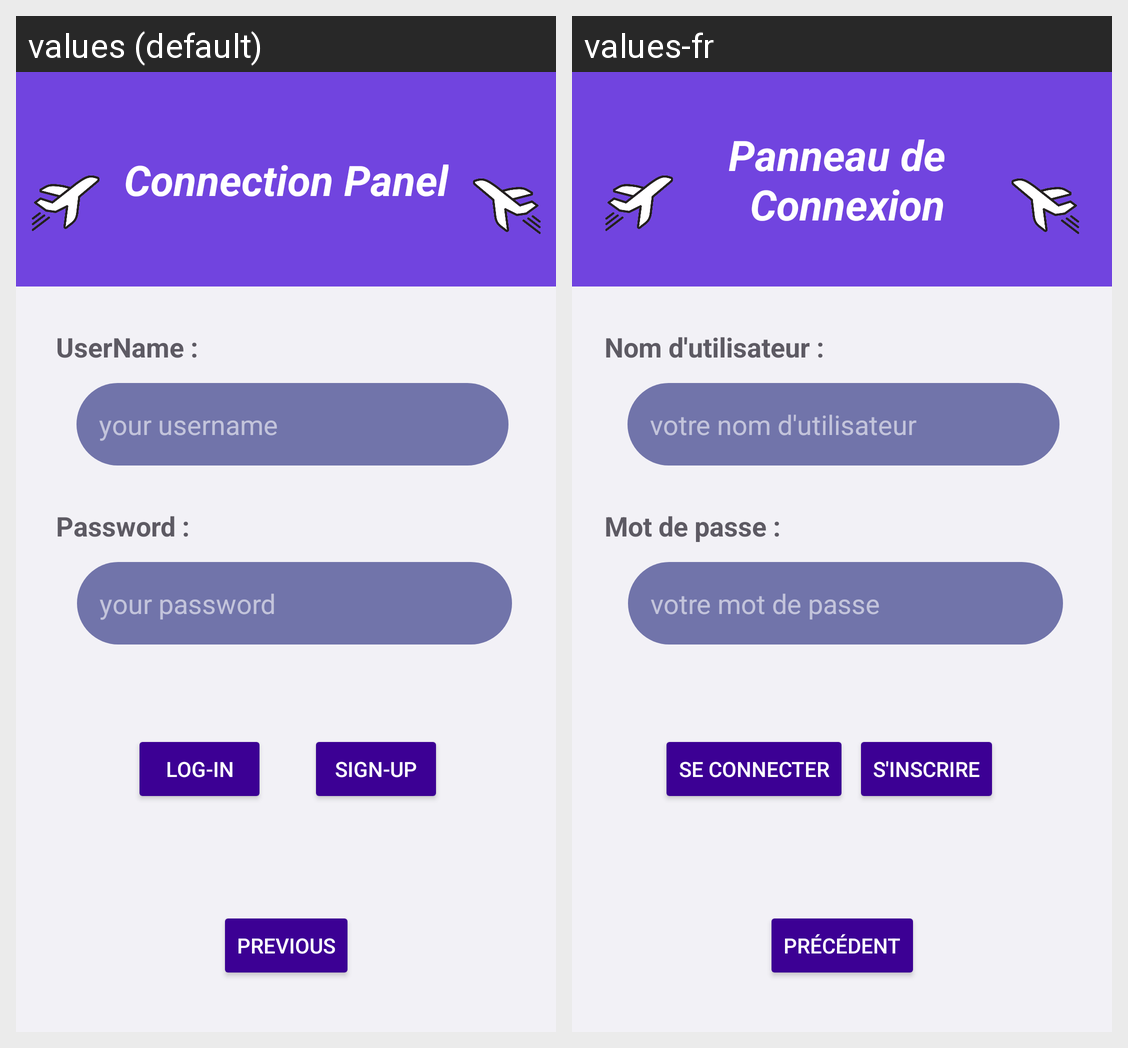

The same Android screen rendered under two of its app's locales, left to right. List the strings drawn on it with the default value and each locale's translation.
Android screen res/layout/activity_login.xml rendered under 2 locales, left to right: values (default), values-fr. Device: Nexus 5 (rendered at 1080×1920; each locale shown at half size, 540×960, under a caption strip naming it); theme Theme.TravelTracker_Project.
Strings drawn on this screen, with the default value and each locale's value (text and hints the layout hard-codes, and strings that could not be matched under every locale, appear in the picture but are not listed):

connection_panel
  values: Connection Panel
  values-fr: Panneau de 
       Connexion

username
  values: UserName :
  values-fr: Nom d'utilisateur :

your_username
  values: your username
  values-fr: votre nom d'utilisateur

password
  values: Password :
  values-fr: Mot de passe :

your_password
  values: your password
  values-fr: votre mot de passe

log_in
  values: Log-in
  values-fr: Se connecter

sign_in
  values: Sign-up
  values-fr: S'inscrire

previous
  values: Previous
  values-fr: précédent
